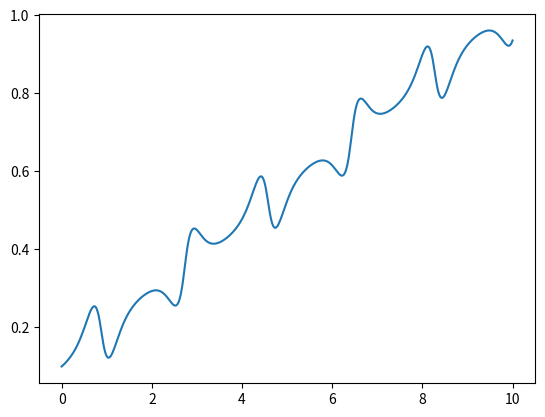

Write the Python code that produced this figure.
import numpy as np
from scipy.integrate import odeint
import matplotlib.pyplot as plt

# params
M = 2
m = 1
l = 0.5
g=9.8
print('l is:', l)

def dX_dt(X,t):
    dX0 = X[2]
    dX1 = X[3]
    dX2_num = m*g*np.cos(X[1])*np.sin(X[1]) - m*l* X[3]**2 * np.sin(X[1])
    dX2_den = (M + m*np.sin(X[1])**2)/l
    dX2 = dX2_num/dX2_den
    dX3 = (dX2*np.cos(X[1]) + g*np.sin(X[1]))/l
    dX = [dX0, dX1, dX2, dX3]
    return dX

t = np.linspace(0,10,500)

sol = odeint(dX_dt, [0.1, 0.1, 0.1, 0.1],t)
print(np.shape(sol[:,1]))
print(np.shape(t))
#plt.plot(t, sol[:,0], t, sol[:,1], t, sol[:,2], t, sol[:,3])
plt.plot(t, sol[:,0])
plt.show()
